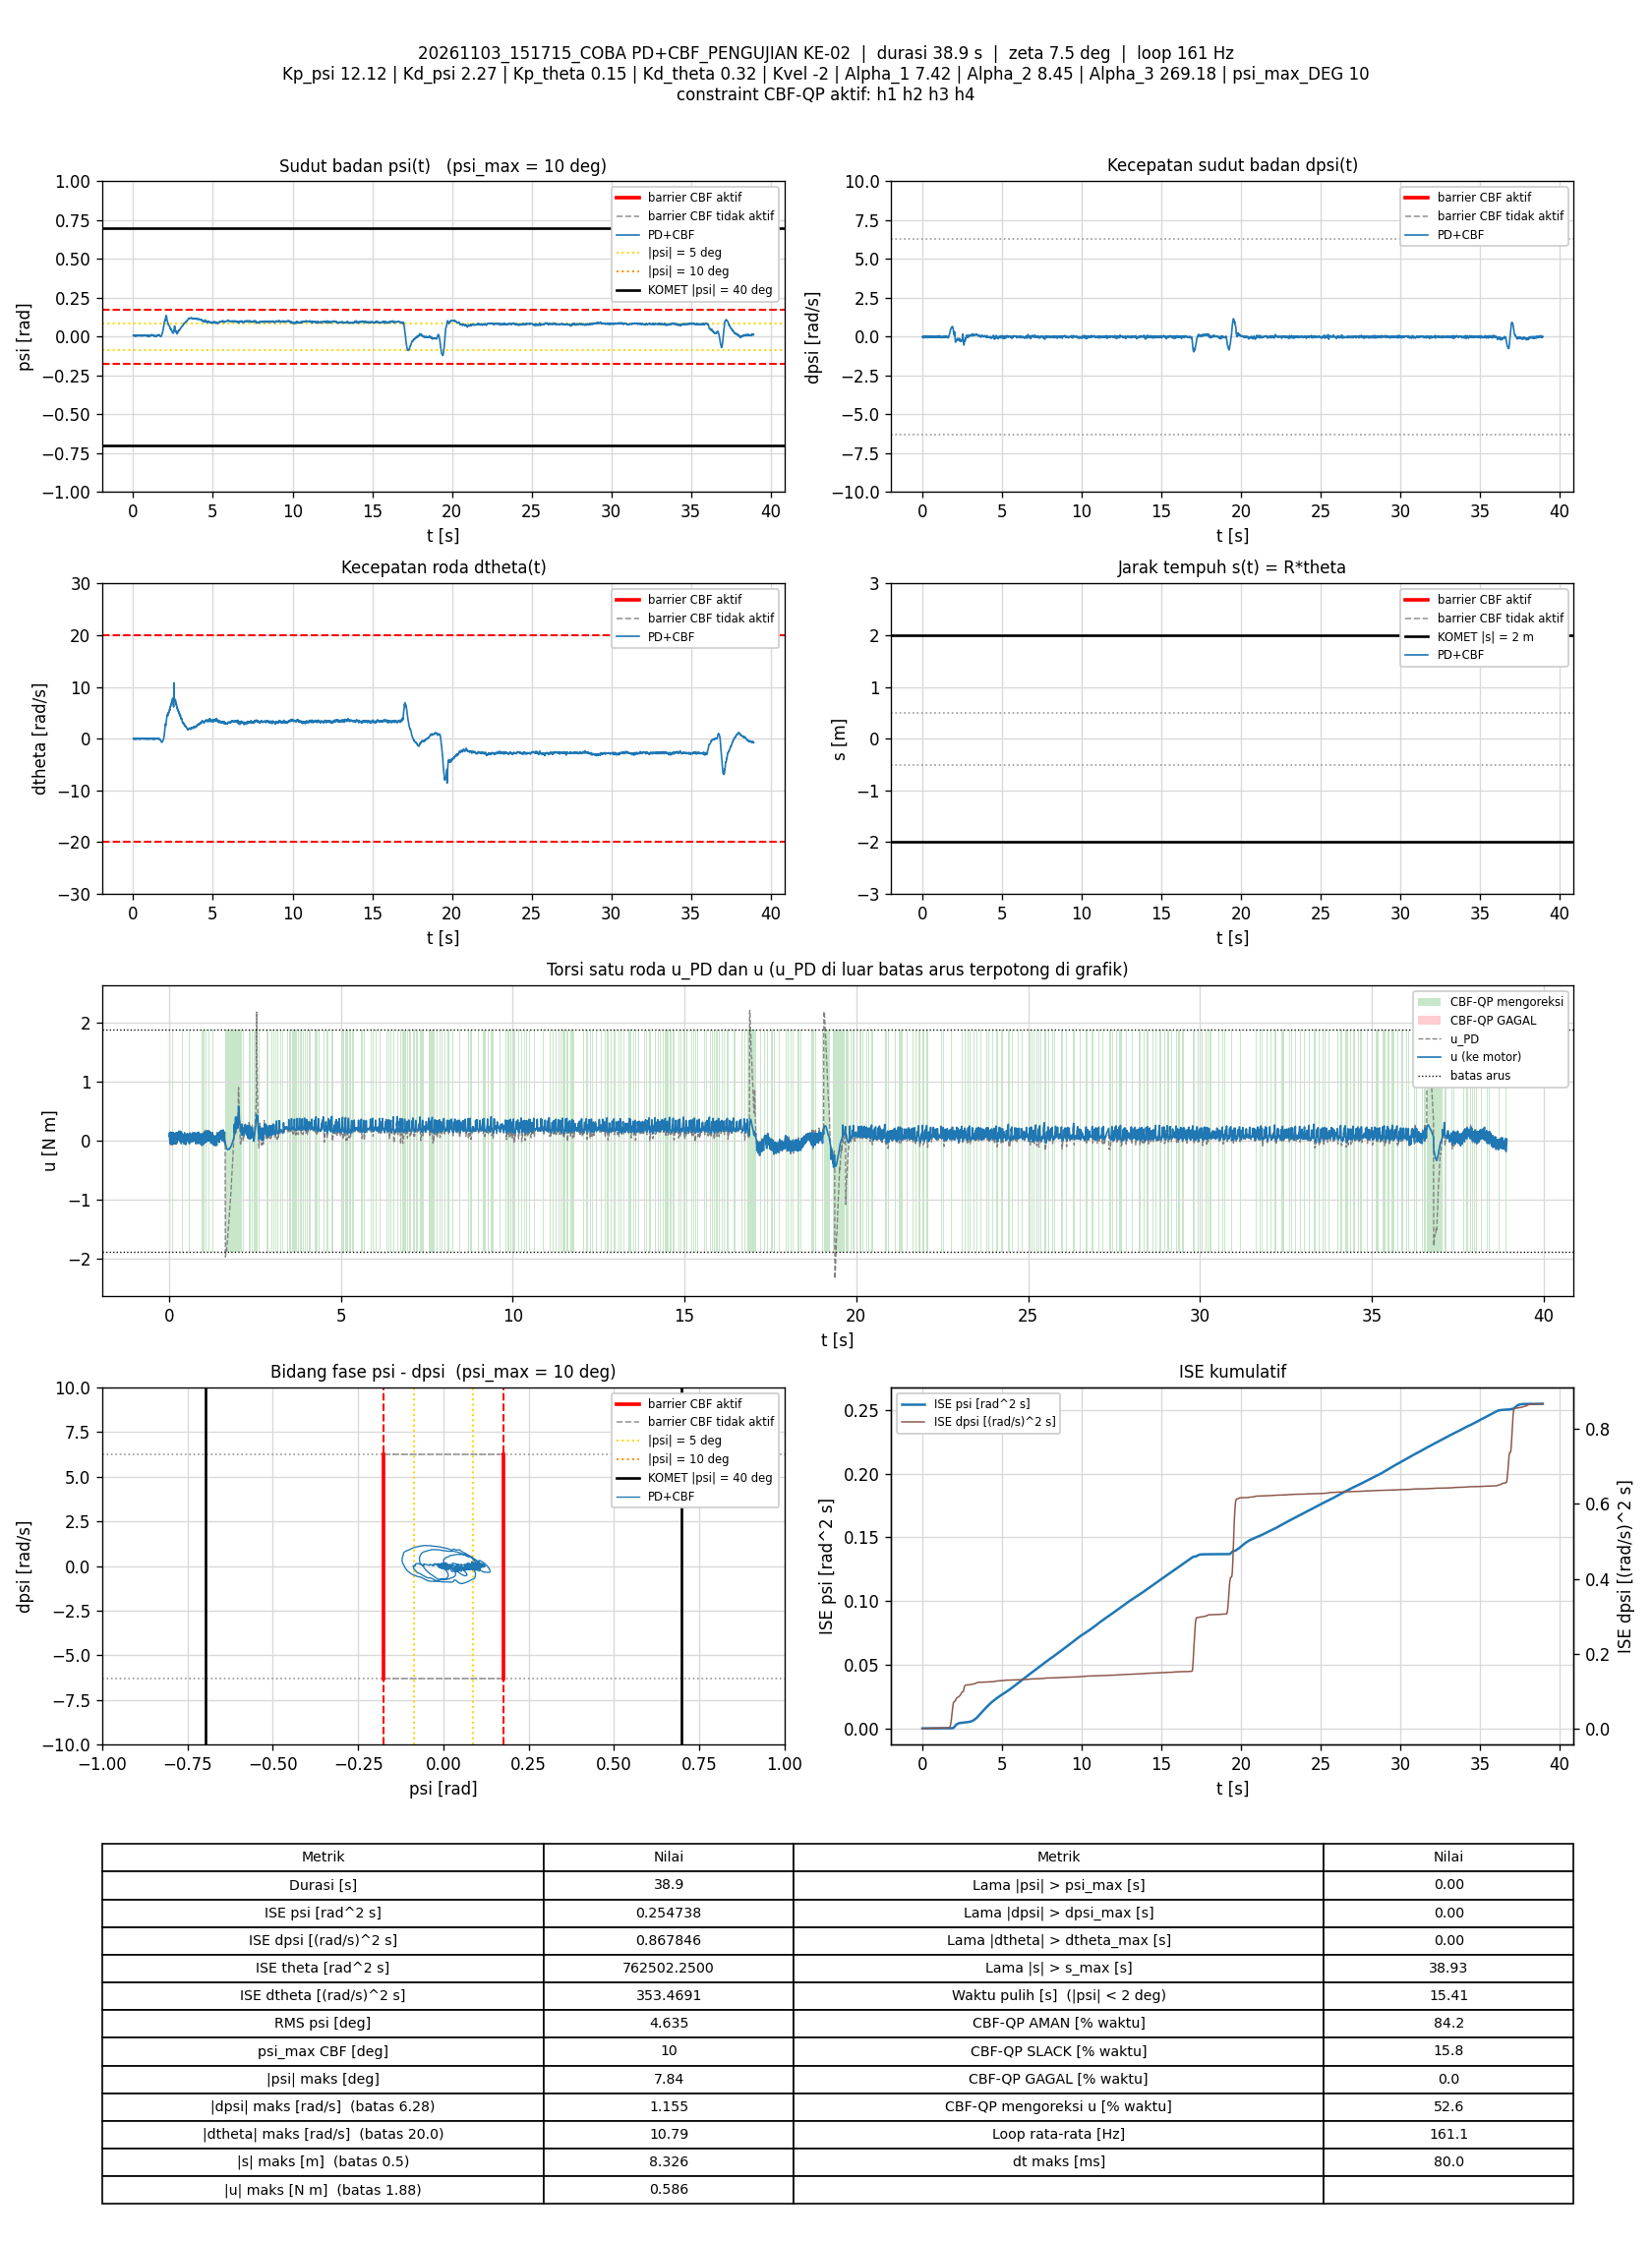

The data file committed next to this chart (first rows):
t_s, theta_rad, dtheta_rad_s, psi_rad, dpsi_rad_s, error_theta, error_dtheta, error_psi, error_dpsi, u_PD_Nm, u_Nm, status_cbf, dorong_N, ISE_theta, ISE_dtheta, ISE_psi, ISE_dpsi, Kp_psi, Kd_psi, Kp_theta, Kd_theta, Kvel, Alpha_1, Alpha_2
0.005939, 113.1, -0.003176, 0.007395, -0.003618, -113.1, 0.003176, -0.007395, 0.003618, 0.0804, 0.0804, AMAN, 0, 75.92, 5.9911991e-08, 3.2475359e-07, 7.7733311e-08, 12.12, 2.27, 0.15, 0.32, -2, 7.42, 8.45
0.01285, 113.1, -0.01123, 0.006634, 0.003177, -113.1, 0.01123, -0.006634, -0.003177, 0.08402, 0.08402, AMAN, 0, 164.3, 9.3216604e-07, 6.2899022e-07, 1.4750863e-07, 12.12, 2.27, 0.15, 0.32, -2, 7.42, 8.45
0.01984, 113.1, -0.03949, 0.00737, -0.0212, -113.1, 0.03949, -0.00737, 0.0212, 0.02855, 0.1397, SLACK, 0, 253.6, 1.1827388e-05, 1.0084985e-06, 3.2893463e-06, 12.12, 2.27, 0.15, 0.32, -2, 7.42, 8.45
0.02594, 113.1, -0.04807, 0.008204, -0.03453, -113.1, 0.04807, -0.008204, 0.03453, 0.005666, 0.005666, AMAN, 0, 331.6, 2.5926855e-05, 1.4191082e-06, 1.05631e-05, 12.12, 2.27, 0.15, 0.32, -2, 7.42, 8.45
0.03194, 113.1, -0.0646, 0.008896, -0.06157, -113.1, 0.0646, -0.008896, 0.06157, -0.05263, -0.03887, AMAN, 0, 408.3, 5.0958789e-05, 1.8937579e-06, 3.3303926e-05, 12.12, 2.27, 0.15, 0.32, -2, 7.42, 8.45
0.03802, 113.1, -0.02628, 0.00693, -0.05345, -113.1, 0.02628, -0.00693, 0.05345, -0.04574, -0.04574, AMAN, 0, 486, 5.5156378e-05, 2.1857422e-06, 5.0671896e-05, 12.12, 2.27, 0.15, 0.32, -2, 7.42, 8.45
0.04394, 113.1, 0.03408, 0.005141, 0.009572, -113.1, -0.03408, -0.005141, -0.009572, 0.09494, 0.09494, AMAN, 0, 561.7, 6.2036593e-05, 2.3422409e-06, 5.1214502e-05, 12.12, 2.27, 0.15, 0.32, -2, 7.42, 8.45
0.04994, 113.1, 0.01402, 0.004396, 0.03209, -113.1, -0.01402, -0.004396, -0.03209, 0.1306, 0.1306, AMAN, 0, 638.4, 6.3214867e-05, 2.4581671e-06, 5.739081e-05, 12.12, 2.27, 0.15, 0.32, -2, 7.42, 8.45
0.05594, 113.1, -0.06164, 0.006511, -0.003485, -113.1, 0.06164, -0.006511, 0.003485, 0.05128, 0.1468, SLACK, 0, 715.2, 8.6028865e-05, 2.7127262e-06, 5.7463719e-05, 12.12, 2.27, 0.15, 0.32, -2, 7.42, 8.45
0.06194, 113.1, -0.09756, 0.008618, -0.04545, -113.1, 0.09756, -0.008618, 0.04545, -0.02995, -0.01918, AMAN, 0, 791.9, 0.0001431, 3.1582963e-06, 6.9858083e-05, 12.12, 2.27, 0.15, 0.32, -2, 7.42, 8.45
0.06795, 113.1, -0.07228, 0.009569, -0.07276, -113.1, 0.07228, -0.009569, 0.07276, -0.07233, -0.05131, AMAN, 0, 868.6, 0.0001745, 3.7078369e-06, 0.0001016, 12.12, 2.27, 0.15, 0.32, -2, 7.42, 8.45
0.07398, 113.1, -0.01483, 0.007171, -0.04838, -113.1, 0.01483, -0.007171, 0.04838, -0.02766, -0.02766, AMAN, 0, 945.7, 0.0001758, 4.0181026e-06, 0.0001158, 12.12, 2.27, 0.15, 0.32, -2, 7.42, 8.45
0.07997, 113.1, 0.02354, 0.004916, -0.009613, -113.1, -0.02354, -0.004916, 0.009613, 0.04529, 0.04529, AMAN, 0, 1022, 0.0001791, 4.1627701e-06, 0.0001163, 12.12, 2.27, 0.15, 0.32, -2, 7.42, 8.45
0.08595, 113.1, 0.01374, 0.004227, 0.02143, -113.1, -0.01374, -0.004227, -0.02143, 0.1043, 0.1043, AMAN, 0, 1099, 0.0001803, 4.2697317e-06, 0.0001191, 12.12, 2.27, 0.15, 0.32, -2, 7.42, 8.45
0.09195, 113.1, -0.01154, 0.005568, 0.0165, -113.1, 0.01154, -0.005568, -0.0165, 0.1012, 0.1012, AMAN, 0, 1175, 0.0001811, 4.4557145e-06, 0.0001207, 12.12, 2.27, 0.15, 0.32, -2, 7.42, 8.45
0.09795, 113.1, -0.07329, 0.007691, -0.01854, -113.1, 0.07329, -0.007691, 0.01854, 0.02767, 0.136, SLACK, 0, 1252, 0.0002133, 4.8104892e-06, 0.0001228, 12.12, 2.27, 0.15, 0.32, -2, 7.42, 8.45
0.104, 113.1, -0.05496, 0.008577, -0.04972, -113.1, 0.05496, -0.008577, 0.04972, -0.02649, -0.0252, AMAN, 0, 1329, 0.0002314, 5.2521671e-06, 0.0001376, 12.12, 2.27, 0.15, 0.32, -2, 7.42, 8.45
0.1109, 113.1, -0.06032, 0.009168, -0.07103, -113.1, 0.06032, -0.009168, 0.07103, -0.06943, -0.05502, AMAN, 0, 1417, 0.0002565, 5.8321673e-06, 0.0001724, 12.12, 2.27, 0.15, 0.32, -2, 7.42, 8.45
0.1179, 113.1, 0.02935, 0.00672, -0.02187, -113.1, -0.02935, -0.00672, 0.02187, 0.04119, -0.05561, SLACK, 0, 1507, 0.0002626, 6.1484556e-06, 0.0001758, 12.12, 2.27, 0.15, 0.32, -2, 7.42, 8.45
0.124, 113.1, 0.05273, 0.004727, 0.01477, -113.1, -0.05273, -0.004727, -0.01477, 0.1077, 0.1071, AMAN, 0, 1586, 0.0002798, 6.2866816e-06, 0.0001771, 12.12, 2.27, 0.15, 0.32, -2, 7.42, 8.45
0.13, 113.1, 0.01661, 0.003808, 0.03862, -113.1, -0.01661, -0.003808, -0.03862, 0.1391, 0.1387, AMAN, 0, 1661, 0.0002814, 6.3725055e-06, 0.0001859, 12.12, 2.27, 0.15, 0.32, -2, 7.42, 8.45
0.136, 113.1, -0.05617, 0.006445, 0.008906, -113.1, 0.05617, -0.006445, -0.008906, 0.08035, 0.08035, AMAN, 0, 1738, 0.0003003, 6.6216704e-06, 0.0001864, 12.12, 2.27, 0.15, 0.32, -2, 7.42, 8.45
0.1429, 113.1, -0.09502, 0.008859, -0.03759, -113.1, 0.09502, -0.008859, 0.03759, -0.008366, -0.008366, AMAN, 0, 1826, 0.0003626, 7.1631053e-06, 0.0001962, 12.12, 2.27, 0.15, 0.32, -2, 7.42, 8.45
0.149, 113.1, -0.03397, 0.008328, -0.04492, -113.1, 0.03397, -0.008328, 0.04492, -0.01191, -0.01191, AMAN, 0, 1904, 0.0003696, 7.5861405e-06, 0.0002085, 12.12, 2.27, 0.15, 0.32, -2, 7.42, 8.45
0.1549, 113.1, 0.01096, 0.006888, -0.01921, -113.1, -0.01096, -0.006888, 0.01921, 0.0434, -0.05179, SLACK, 0, 1980, 0.0003703, 7.8661695e-06, 0.0002106, 12.12, 2.27, 0.15, 0.32, -2, 7.42, 8.45
0.1609, 113.1, 0.02258, 0.005526, -0.004684, -113.1, -0.02258, -0.005526, 0.004684, 0.06357, 0.06357, AMAN, 0, 2056, 0.0003734, 8.0494045e-06, 0.0002108, 12.12, 2.27, 0.15, 0.32, -2, 7.42, 8.45
0.167, 113.1, 0.0233, 0.004459, 0.02076, -113.1, -0.0233, -0.004459, -0.02076, 0.1086, 0.1086, AMAN, 0, 2134, 0.0003767, 8.1708182e-06, 0.0002134, 12.12, 2.27, 0.15, 0.32, -2, 7.42, 8.45
0.173, 113.1, 0.0003869, 0.006242, 0.0201, -113.1, -0.0003869, -0.006242, -0.0201, 0.1214, 0.1214, AMAN, 0, 2211, 0.0003767, 8.4045519e-06, 0.0002158, 12.12, 2.27, 0.15, 0.32, -2, 7.42, 8.45
0.1799, 113.1, -0.05508, 0.008172, -0.01041, -113.1, 0.05508, -0.008172, 0.01041, 0.05778, 0.05778, AMAN, 0, 2299, 0.0003977, 8.8654558e-06, 0.0002166, 12.12, 2.27, 0.15, 0.32, -2, 7.42, 8.45
0.186, 113.1, -0.05392, 0.008889, -0.05638, -113.1, 0.05392, -0.008889, 0.05638, -0.0375, -0.0375, AMAN, 0, 2377, 0.0004154, 9.3474946e-06, 0.000236, 12.12, 2.27, 0.15, 0.32, -2, 7.42, 8.45
0.192, 113.1, -0.00355, 0.007979, -0.03786, -113.1, 0.00355, -0.007979, 0.03786, 0.009632, 0.009632, AMAN, 0, 2454, 0.0004155, 9.7296503e-06, 0.0002446, 12.12, 2.27, 0.15, 0.32, -2, 7.42, 8.45
0.198, 113.1, 0.0417, 0.005692, -0.006815, -113.1, -0.0417, -0.005692, 0.006815, 0.06686, -0.04282, SLACK, 0, 2531, 0.0004259, 9.9240744e-06, 0.0002449, 12.12, 2.27, 0.15, 0.32, -2, 7.42, 8.45
0.204, 113.1, 0.03311, 0.0052, 0.01424, -113.1, -0.03311, -0.0052, -0.01424, 0.1059, -0.05691, SLACK, 0, 2607, 0.0004325, 1.0086307e-05, 0.0002461, 12.12, 2.27, 0.15, 0.32, -2, 7.42, 8.45
0.21, 113.1, 0.03537, 0.004673, 0.03928, -113.1, -0.03537, -0.004673, -0.03928, 0.1571, 0.1073, AMAN, 0, 2685, 0.0004401, 1.0218818e-05, 0.0002554, 12.12, 2.27, 0.15, 0.32, -2, 7.42, 8.45
0.216, 113.1, -0.0106, 0.004387, 0.05127, -113.1, 0.0106, -0.004387, -0.05127, 0.1662, 0.1345, AMAN, 0, 2761, 0.0004407, 1.0333133e-05, 0.000271, 12.12, 2.27, 0.15, 0.32, -2, 7.42, 8.45
0.2229, 113.1, -0.08749, 0.006722, -0.006549, -113.1, 0.08749, -0.006722, 0.006549, 0.03861, 0.03861, AMAN, 0, 2849, 0.0004936, 1.064502e-05, 0.0002713, 12.12, 2.27, 0.15, 0.32, -2, 7.42, 8.45
0.229, 113.1, -0.1061, 0.008279, -0.04492, -113.1, 0.1061, -0.008279, 0.04492, -0.03558, -0.03558, AMAN, 0, 2927, 0.0005622, 1.1062894e-05, 0.0002836, 12.12, 2.27, 0.15, 0.32, -2, 7.42, 8.45
0.235, 113.1, -0.02761, 0.007689, -0.04332, -113.1, 0.02761, -0.007689, 0.04332, -0.01398, 0.09433, SLACK, 0, 3005, 0.0005668, 1.1421716e-05, 0.000295, 12.12, 2.27, 0.15, 0.32, -2, 7.42, 8.45
0.241, 113.1, 0.0008411, 0.005642, -0.02227, -113.1, -0.0008411, -0.005642, 0.02227, 0.01809, 0.01809, AMAN, 0, 3081, 0.0005668, 1.1612054e-05, 0.000298, 12.12, 2.27, 0.15, 0.32, -2, 7.42, 8.45
0.2471, 113.1, -0.008038, 0.006143, -0.02214, -113.1, 0.008038, -0.006143, 0.02214, 0.02162, 0.1176, SLACK, 0, 3159, 0.0005672, 1.1842707e-05, 0.000301, 12.12, 2.27, 0.15, 0.32, -2, 7.42, 8.45
0.2531, 113.1, 0.01964, 0.005814, -0.002152, -113.1, -0.01964, -0.005814, 0.002152, 0.07186, 0.07186, AMAN, 0, 3235, 0.0005695, 1.2043218e-05, 0.000301, 12.12, 2.27, 0.15, 0.32, -2, 7.42, 8.45
0.259, 113.1, -0.00177, 0.006802, -0.02227, -113.1, 0.00177, -0.006802, 0.02227, 0.03132, 0.1385, SLACK, 0, 3311, 0.0005695, 1.231671e-05, 0.000304, 12.12, 2.27, 0.15, 0.32, -2, 7.42, 8.45
0.265, 113.1, -0.0006458, 0.006804, -0.02387, -113.1, 0.0006458, -0.006804, 0.02387, 0.02807, 0.02807, AMAN, 0, 3387, 0.0005695, 1.2594416e-05, 0.0003074, 12.12, 2.27, 0.15, 0.32, -2, 7.42, 8.45
0.2719, 113.1, -0.002446, 0.007408, -0.03506, -113.1, 0.002446, -0.007408, 0.03506, 0.009419, 0.009419, AMAN, 0, 3476, 0.0005696, 1.2973232e-05, 0.0003159, 12.12, 2.27, 0.15, 0.32, -2, 7.42, 8.45
0.278, 113.1, 0.05219, 0.006386, -0.005483, -113.1, -0.05219, -0.006386, 0.005483, 0.08166, 0.08166, AMAN, 0, 3554, 0.0005862, 1.3222193e-05, 0.000316, 12.12, 2.27, 0.15, 0.32, -2, 7.42, 8.45
0.284, 113.1, 0.0477, 0.005283, 0.01543, -113.1, -0.0477, -0.005283, -0.01543, 0.1143, 0.1143, AMAN, 0, 3630, 0.0005999, 1.3389694e-05, 0.0003175, 12.12, 2.27, 0.15, 0.32, -2, 7.42, 8.45
0.29, 113.1, 0.0219, 0.006181, 0.01184, -113.1, -0.0219, -0.006181, -0.01184, 0.1088, 0.1088, AMAN, 0, 3707, 0.0006027, 1.3618927e-05, 0.0003183, 12.12, 2.27, 0.15, 0.32, -2, 7.42, 8.45
0.296, 113.1, -0.0004048, 0.007545, -0.008148, -113.1, 0.0004048, -0.007545, 0.008148, 0.07282, 0.1652, SLACK, 0, 3784, 0.0006027, 1.3960555e-05, 0.0003187, 12.12, 2.27, 0.15, 0.32, -2, 7.42, 8.45
0.302, 113.1, -0.01751, 0.008215, -0.02347, -113.1, 0.01751, -0.008215, 0.02347, 0.04068, 0.04068, AMAN, 0, 3860, 0.0006046, 1.436508e-05, 0.000322, 12.12, 2.27, 0.15, 0.32, -2, 7.42, 8.45
0.308, 113.1, -0.02461, 0.009372, -0.04026, -113.1, 0.02461, -0.009372, 0.04026, 0.01433, 0.01433, AMAN, 0, 3937, 0.0006082, 1.489282e-05, 0.0003317, 12.12, 2.27, 0.15, 0.32, -2, 7.42, 8.45
0.314, 113.1, 0.01144, 0.007685, -0.03746, -113.1, -0.01144, -0.007685, 0.03746, 0.01178, 0.01178, AMAN, 0, 4014, 0.000609, 1.5247231e-05, 0.0003402, 12.12, 2.27, 0.15, 0.32, -2, 7.42, 8.45
0.32, 113.1, 0.04381, 0.006341, 0.002511, -113.1, -0.04381, -0.006341, -0.002511, 0.09657, -0.0127, SLACK, 0, 4091, 0.0006205, 1.548847e-05, 0.0003402, 12.12, 2.27, 0.15, 0.32, -2, 7.42, 8.45
0.327, 113.1, 0.042, 0.005898, 0.0213, -113.1, -0.042, -0.005898, -0.0213, 0.1333, 0.1333, AMAN, 0, 4180, 0.0006329, 1.5732255e-05, 0.0003434, 12.12, 2.27, 0.15, 0.32, -2, 7.42, 8.45
0.334, 113.1, -0.004991, 0.006296, 0.02583, -113.1, 0.004991, -0.006296, -0.02583, 0.1333, 0.1333, AMAN, 0, 4270, 0.0006331, 1.6009429e-05, 0.000348, 12.12, 2.27, 0.15, 0.32, -2, 7.42, 8.45
0.3401, 113.1, -0.06352, 0.008165, -0.01228, -113.1, 0.06352, -0.008165, 0.01228, 0.05076, 0.1603, SLACK, 0, 4347, 0.0006575, 1.6413528e-05, 0.000349, 12.12, 2.27, 0.15, 0.32, -2, 7.42, 8.45
0.346, 113.1, -0.06833, 0.00964, -0.04372, -113.1, 0.06833, -0.00964, 0.04372, -0.004274, 0.0001589, AMAN, 0, 4424, 0.0006855, 1.6969948e-05, 0.0003604, 12.12, 2.27, 0.15, 0.32, -2, 7.42, 8.45
0.352, 113.1, -0.07059, 0.01051, -0.0701, -113.1, 0.07059, -0.01051, 0.0701, -0.05429, -0.03141, AMAN, 0, 4500, 0.0007151, 1.7628449e-05, 0.0003897, 12.12, 2.27, 0.15, 0.32, -2, 7.42, 8.45
0.3589, 113.1, -0.0006478, 0.007919, -0.05198, -113.1, 0.0006478, -0.007919, 0.05198, -0.02223, -0.02223, AMAN, 0, 4588, 0.0007152, 1.8060975e-05, 0.0004083, 12.12, 2.27, 0.15, 0.32, -2, 7.42, 8.45
0.365, 113.1, 0.04168, 0.006035, 0.006641, -113.1, -0.04168, -0.006035, -0.006641, 0.1016, 0.1016, AMAN, 0, 4666, 0.0007257, 1.8283027e-05, 0.0004086, 12.12, 2.27, 0.15, 0.32, -2, 7.42, 8.45
0.371, 113.1, 0.01838, 0.005353, 0.02822, -113.1, -0.01838, -0.005353, -0.02822, 0.1348, 0.1348, AMAN, 0, 4743, 0.0007278, 1.8455221e-05, 0.0004134, 12.12, 2.27, 0.15, 0.32, -2, 7.42, 8.45
... 6,212 more rows
